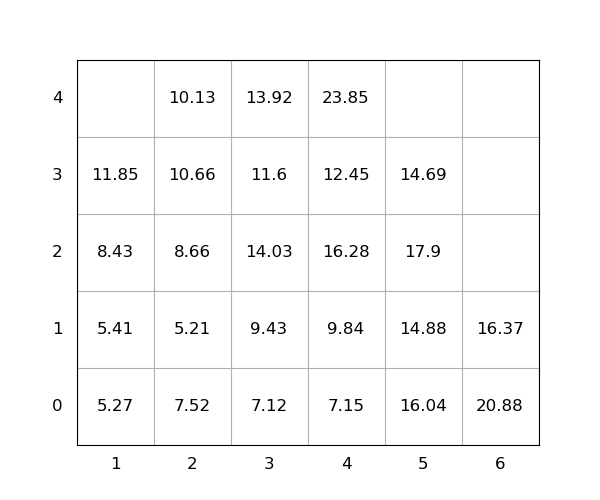

The file beside this chart, header and first rows:
idx, loc_x, loc_y, loc_z, weight, seq, emerg, reloc, size(ft)
1, 3, 0, 2, 14.03, 1, 0, 1.0, 20
2, 5, 0, 2, 17.9, 2, 0, 1.0, 20
3, 2, 0, 3, 10.66, 3, 0, 1.0, 20
4, 4, 0, 2, 16.28, 4, 0, 1.0, 20
5, 1, 0, 2, 8.43, 5, 0, 1.0, 20
6, 3, 0, 1, 9.43, 6, 0, 0, 20
7, 4, 0, 0, 7.15, 7, 0, 1.0, 20
8, 2, 0, 1, 5.21, 8, 0, 1.0, 20
9, 3, 0, 3, 11.6, 9, 0, 1.0, 20
10, 4, 0, 3, 12.45, 10, 0, 1.0, 20
11, 1, 0, 3, 11.85, 11, 0, 1.0, 20
12, 5, 0, 0, 16.04, 12, 0, 1.0, 20
13, 2, 0, 0, 7.52, 13, 0, 1.0, 20
14, 2, 0, 4, 10.13, 14, 0, 1.0, 20
15, 3, 0, 0, 7.12, 15, 0, 0, 20
16, 5, 0, 3, 14.69, 16, 0, 1.0, 20
17, 6, 0, 1, 16.37, 17, 0, 1.0, 20
18, 4, 0, 4, 23.85, 18, 0, 1.0, 20
19, 3, 0, 4, 13.92, 19, 0, 1.0, 20
20, 1, 0, 1, 5.41, 20, 0, 1.0, 20
21, 1, 0, 0, 5.27, 21, 0, 1.0, 20
22, 5, 0, 1, 14.88, 22, 0, 1.0, 20
23, 6, 0, 0, 20.88, 23, 0, 1.0, 20
24, 2, 0, 2, 8.66, 24, 0, 1.0, 20
25, 4, 0, 1, 9.84, 25, 0, 1.0, 20
